Labelled photos from "data", an image-classification folder in rewood-fr/identification_bois. The possible labels are: aggloméré, aulne, cèdre, Douglas fir, ipe wood, noyer, palette, teck.

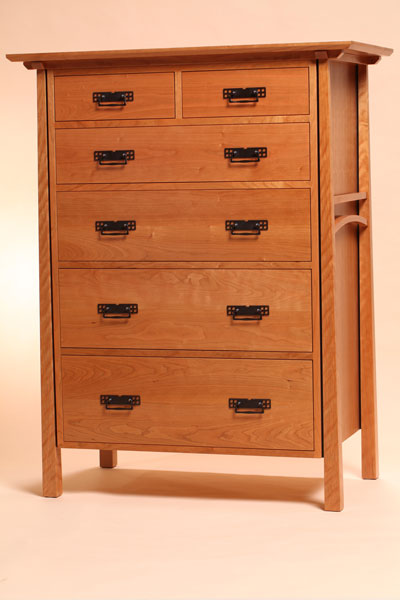
Label: Douglas fir

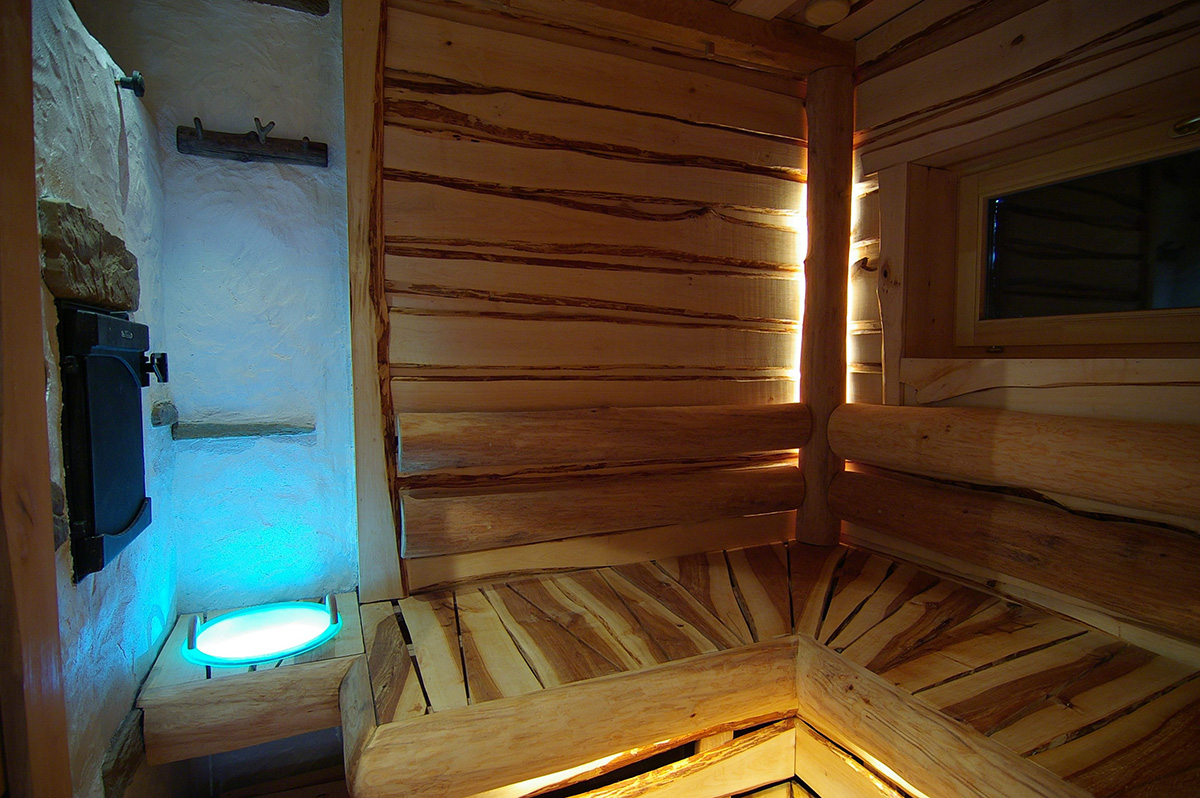
Label: aulne

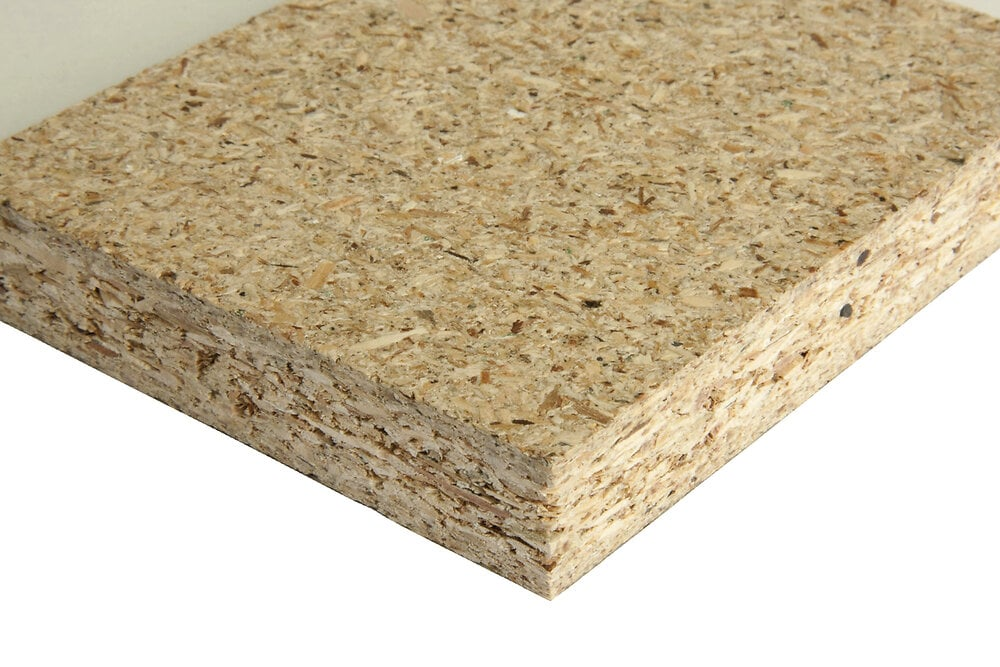
Label: aggloméré

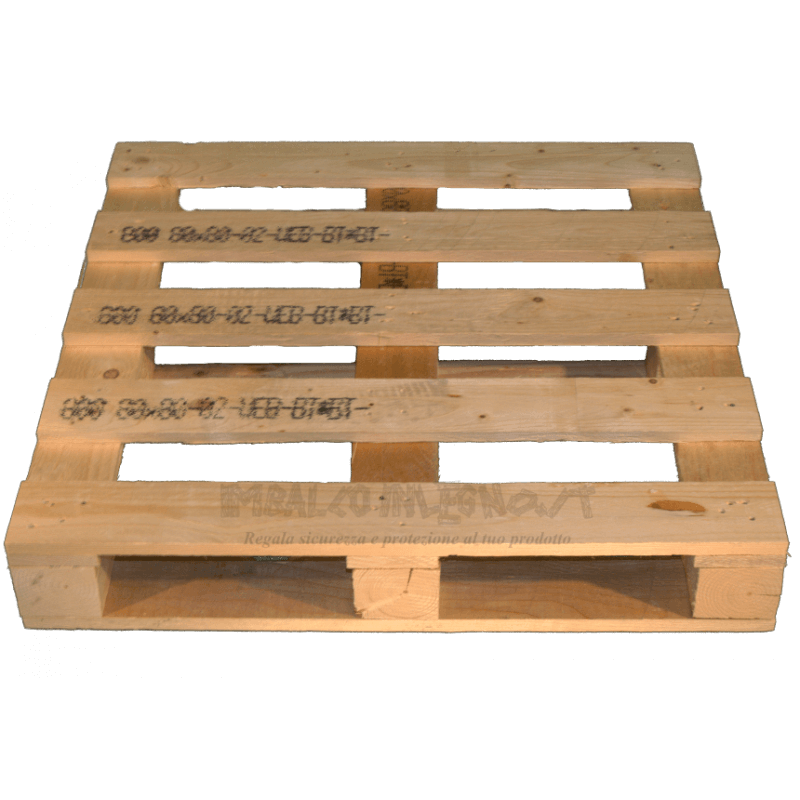
Label: palette

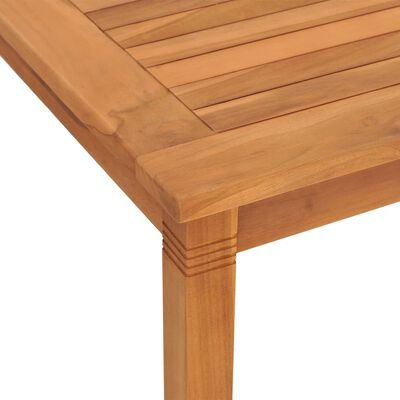
Label: teck

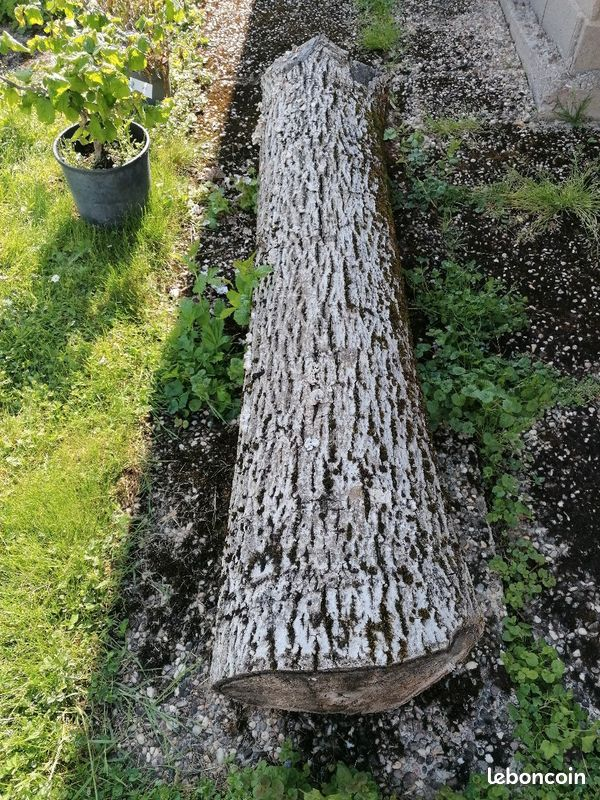
Label: noyer
